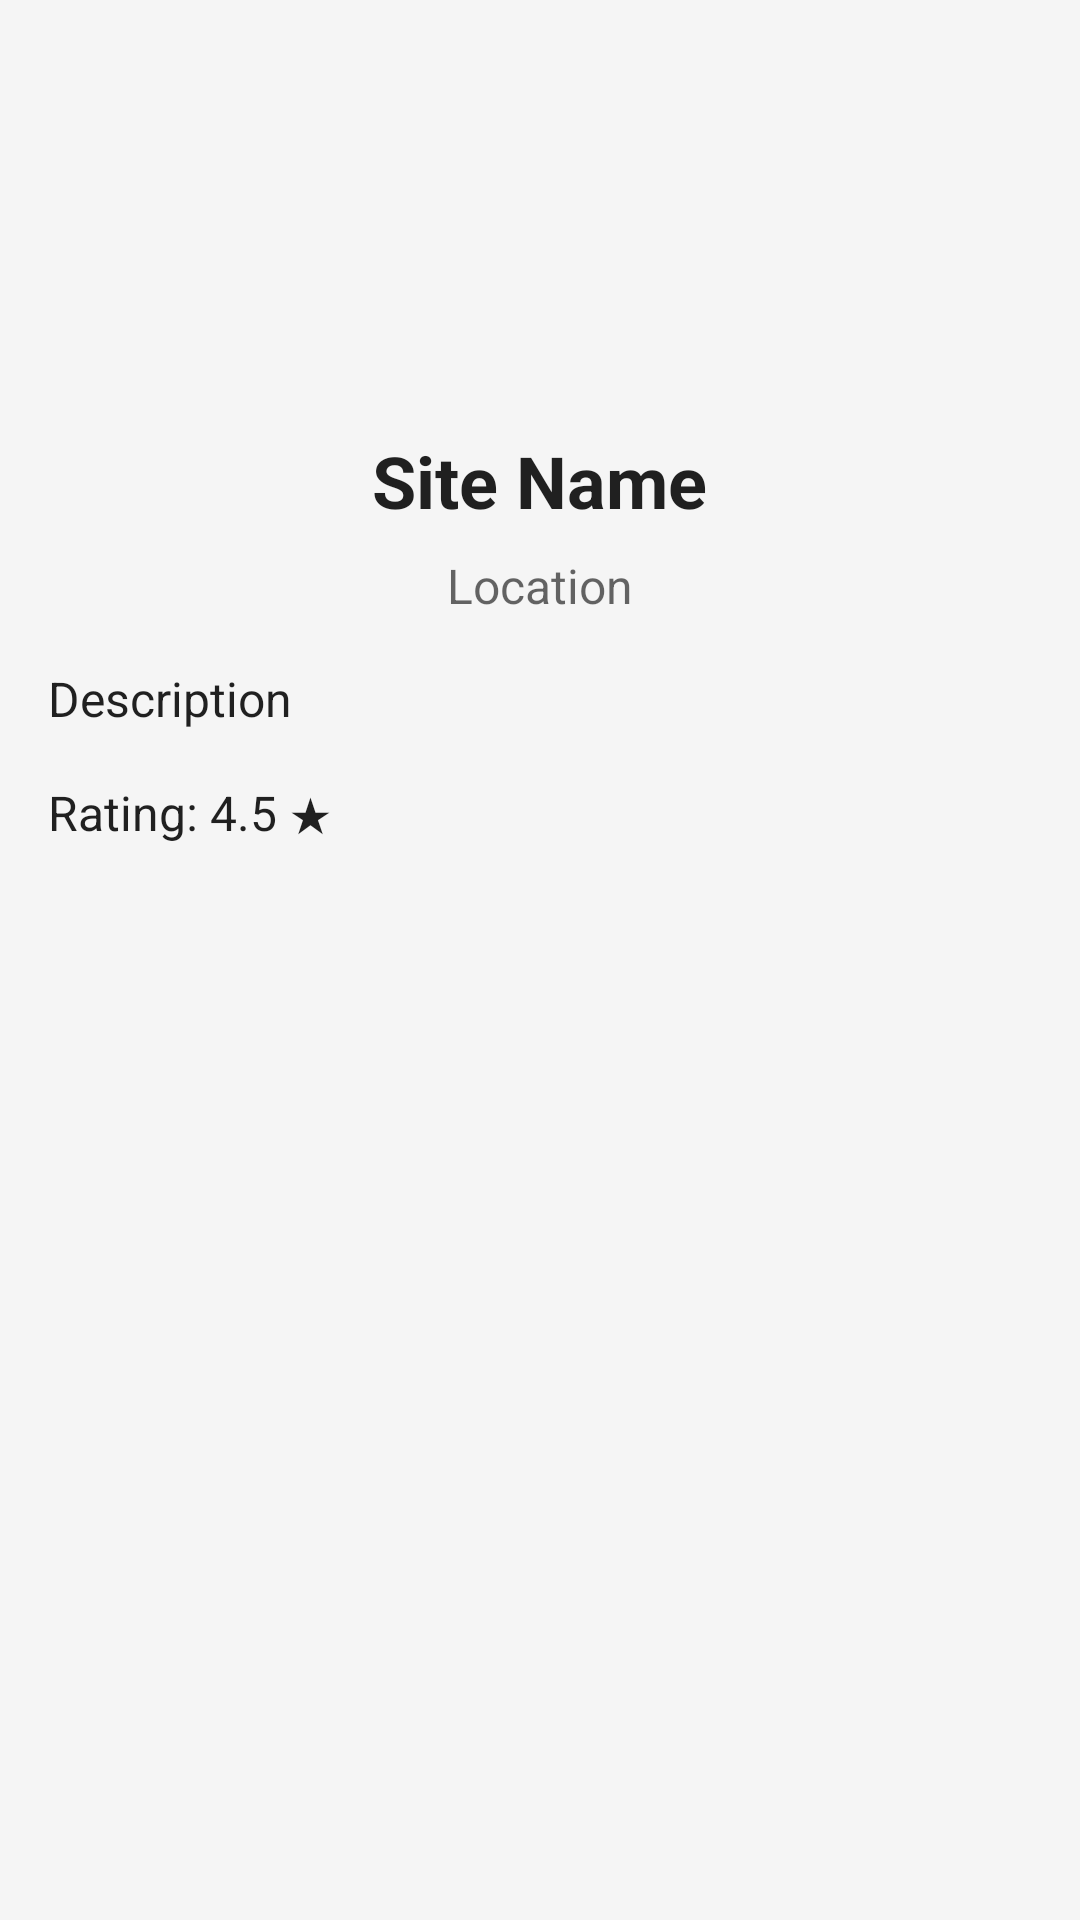

Android layout source for this screen:
<!-- AndroidManifest.xml: application theme Theme.User_module -->
<!-- res/layout/activity_view_site.xml -->
<?xml version="1.0" encoding="utf-8"?>
<ScrollView xmlns:android="http://schemas.android.com/apk/res/android"
    android:layout_width="match_parent"
    android:layout_height="match_parent"
    android:padding="16dp"
    android:background="@color/customBackgroundColor">

    <LinearLayout
        android:layout_width="match_parent"
        android:layout_height="wrap_content"
        android:orientation="vertical"
        android:clipToPadding="false">

        
        <ImageView
            android:id="@+id/back_icon"
            android:layout_width="32dp"
            android:layout_height="32dp"
            android:src="@drawable/ic_back"
            android:contentDescription="Back"
            android:clickable="true"
            android:focusable="true"
            android:layout_marginBottom="16dp"
            android:padding="8dp"
            android:background="?attr/selectableItemBackground"
        android:layout_gravity="start"/>

        
        <ImageView
            android:id="@+id/image_view_restaurant"
            android:layout_width="80dp"
            android:layout_height="80dp"
            android:layout_marginEnd="8dp"
            android:src="@drawable/ic_per"
            android:scaleType="centerCrop"/>
        

        
        <TextView
            android:id="@+id/textViewName"
            android:layout_width="wrap_content"
            android:layout_height="wrap_content"
            android:text="Site Name"
            android:textSize="24sp"
            android:textStyle="bold"
            android:textColor="?android:attr/textColorPrimary"
            android:layout_marginBottom="8dp"
            android:layout_gravity="center"/>

        
        <TextView
            android:id="@+id/textViewLocation"
            android:layout_width="wrap_content"
            android:layout_height="wrap_content"
            android:text="Location"
            android:textSize="16sp"
            android:textColor="?android:attr/textColorSecondary"
            android:layout_marginBottom="8dp"
            android:layout_gravity="center"/>

        
        <TextView
            android:id="@+id/textViewDescription"
            android:layout_width="wrap_content"
            android:layout_height="wrap_content"
            android:text="Description"
            android:textSize="16sp"
            android:textColor="?android:attr/textColorPrimary"
            android:layout_marginTop="8dp"
            android:layout_marginBottom="8dp"
            android:layout_gravity="start"/>

        
        <TextView
            android:id="@+id/textViewRating"
            android:layout_width="wrap_content"
            android:layout_height="wrap_content"
            android:text="Rating: 4.5 ★"
            android:textSize="16sp"
            android:textColor="?android:attr/textColorPrimary"
            android:layout_marginTop="8dp"
            android:layout_gravity="start"/>

    </LinearLayout>
</ScrollView>
<!-- resources referenced by this layout -->
<resources>
  <color name="customBackgroundColor">#F5F5F5</color>
  <style name="Theme.User_module" parent="Theme.MaterialComponents.DayNight.DarkActionBar">
          
          <item name="colorPrimary">@color/purple_500</item>
          <item name="colorPrimaryVariant">@color/purple_700</item>
          <item name="colorOnPrimary">@color/white</item>
          
          <item name="colorSecondary">@color/teal_200</item>
          <item name="colorSecondaryVariant">@color/teal_700</item>
          <item name="colorOnSecondary">@color/black</item>
          
          <item name="android:statusBarColor">?attr/colorPrimaryVariant</item>
          
      </style>
  <color name="purple_500">#FF6200EE</color>
  <color name="purple_700">#FF3700B3</color>
  <color name="white">#FFFFFFFF</color>
  <color name="teal_200">#FF03DAC5</color>
  <color name="teal_700">#FF018786</color>
  <color name="black">#FF000000</color>
</resources>
